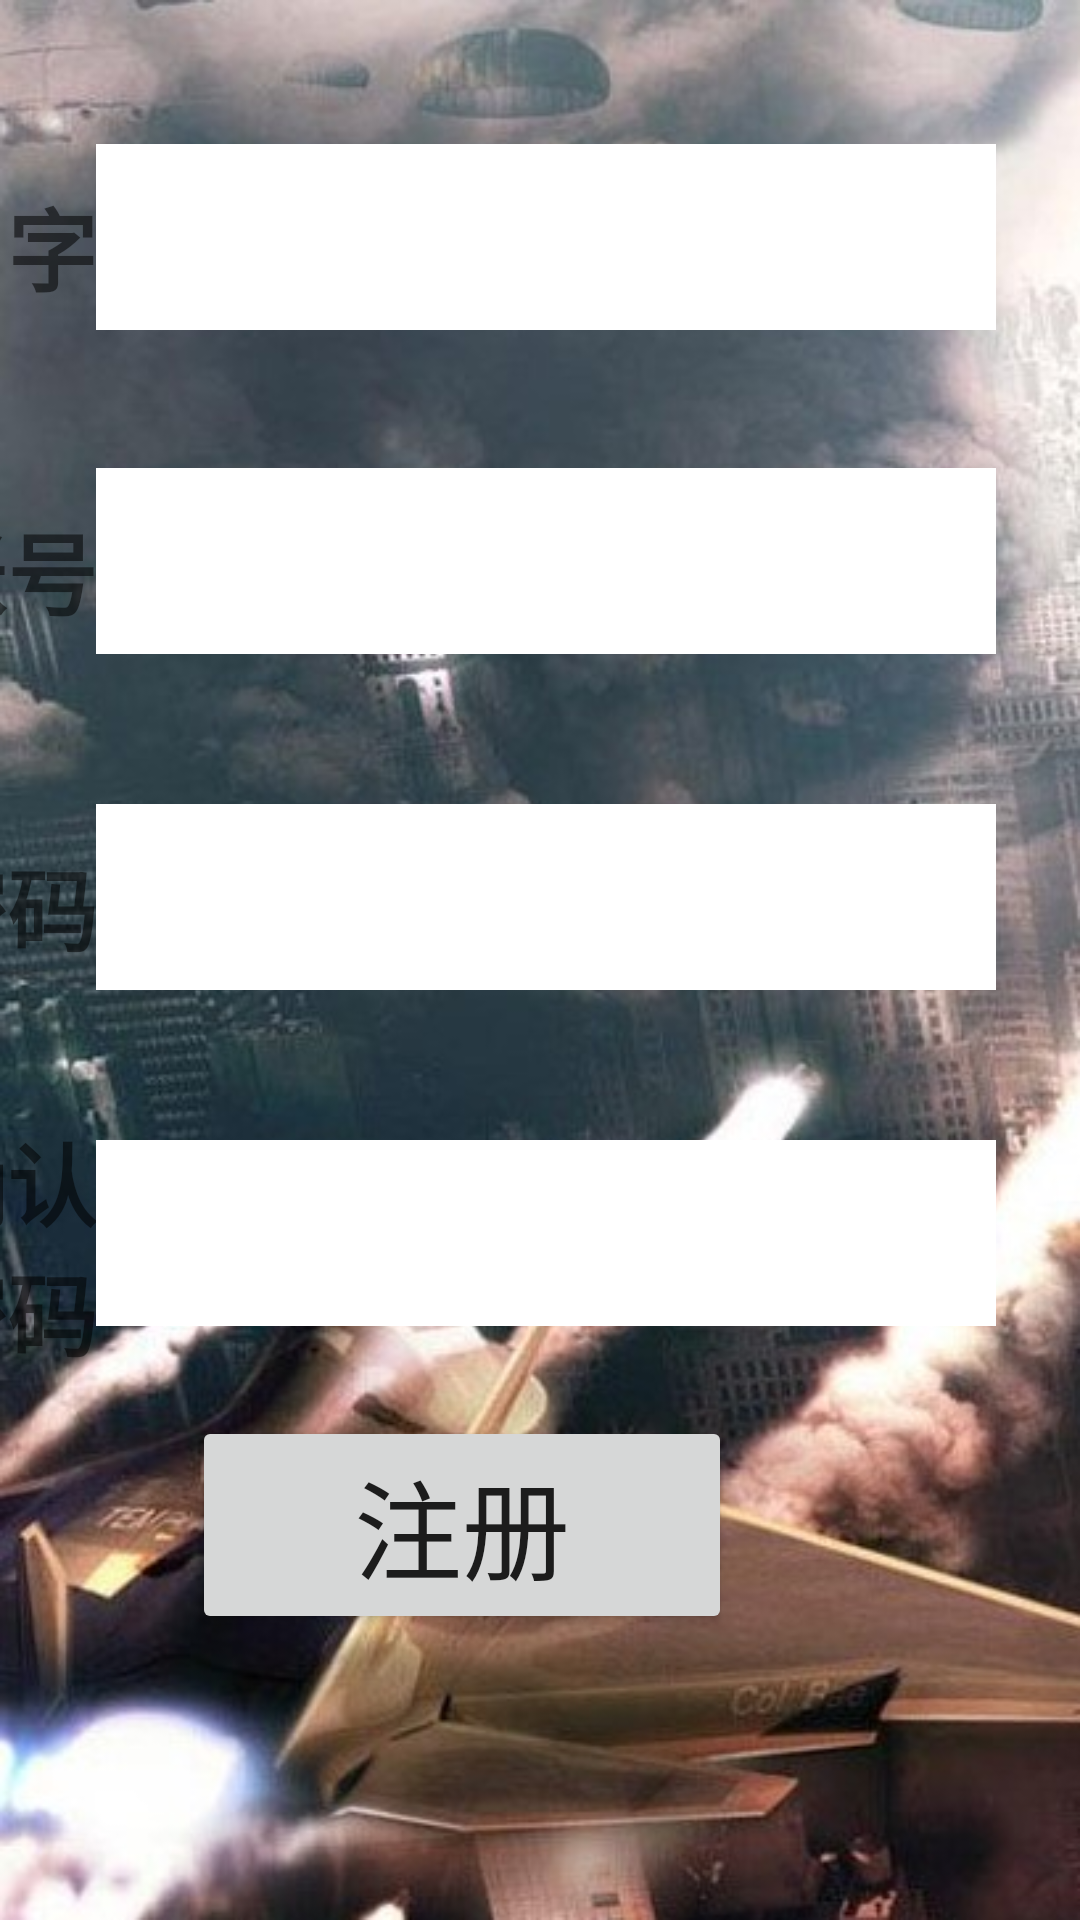

Reconstruct the res/layout file that produces this screen, plus the resources it refers to.
<!-- AndroidManifest.xml: application theme Theme.AircraftWar -->
<!-- res/layout/activity_game_enroll.xml -->
<?xml version="1.0" encoding="utf-8"?>
<android.support.constraint.ConstraintLayout xmlns:android="http://schemas.android.com/apk/res/android"
    xmlns:app="http://schemas.android.com/apk/res-auto"
    xmlns:tools="http://schemas.android.com/tools"
    android:layout_width="match_parent"
    android:layout_height="match_parent"
    android:background="@drawable/background_activity_main"
    tools:context=".Activities.GameEnrollActivity">

    <EditText
        android:id="@+id/passwordEnrollSure"
        android:layout_width="300dp"
        android:layout_height="62dp"
        android:layout_marginTop="380dp"
        android:layout_marginEnd="28dp"
        android:background="@color/white"
        android:ems="10"
        android:inputType="textPersonName"
        android:password="true"
        android:text="@string/userName_seen"
        android:textSize="30sp"
        app:layout_constraintEnd_toEndOf="parent"
        app:layout_constraintTop_toTopOf="parent"
        tools:ignore="TextFields" />

    <Button
        android:id="@+id/EnrollGameButton"
        android:layout_width="180dp"
        android:layout_height="wrap_content"
        android:layout_marginTop="472dp"
        android:layout_marginEnd="116dp"
        android:text="@string/Enroll"
        android:textSize="36sp"
        app:layout_constraintEnd_toEndOf="parent"
        app:layout_constraintTop_toTopOf="parent" />

    <TextView
        android:id="@+id/passwordEnrollSureView"
        android:layout_width="wrap_content"
        android:layout_height="wrap_content"
        android:layout_marginTop="372dp"
        android:text="@string/passwordSure"
        android:textSize="30sp"
        android:textStyle="bold"
        app:layout_constraintEnd_toStartOf="@+id/passwordEnrollSure"
        app:layout_constraintTop_toTopOf="parent" />

    <EditText
        android:id="@+id/passwordEnroll"
        android:layout_width="300dp"
        android:layout_height="62dp"
        android:layout_marginTop="268dp"
        android:layout_marginEnd="28dp"
        android:background="@color/white"
        android:ems="10"
        android:password="true"
        android:text="@string/userName_seen"
        android:textSize="30sp"
        app:layout_constraintEnd_toEndOf="parent"
        app:layout_constraintTop_toTopOf="parent" />

    <TextView
        android:id="@+id/passwordEnrollView"
        android:layout_width="wrap_content"
        android:layout_height="wrap_content"
        android:layout_marginTop="280dp"
        android:text="@string/password"
        android:textSize="30sp"
        android:textStyle="bold"
        app:layout_constraintEnd_toStartOf="@+id/passwordEnroll"
        app:layout_constraintTop_toTopOf="parent"
        tools:ignore="TextContrastCheck" />

    <TextView
        android:id="@+id/playerNameEnrollView"
        android:layout_width="wrap_content"
        android:layout_height="wrap_content"
        android:layout_marginTop="60dp"
        android:text="@string/playerName"
        android:textSize="30sp"
        android:textStyle="bold"
        app:layout_constraintEnd_toStartOf="@+id/playerNameEnroll"
        app:layout_constraintTop_toTopOf="parent" />

    <TextView
        android:id="@+id/usernameEnrollView"
        android:layout_width="wrap_content"
        android:layout_height="wrap_content"
        android:layout_marginTop="168dp"
        android:text="@string/userName"
        android:textSize="30sp"
        android:textStyle="bold"
        app:layout_constraintEnd_toStartOf="@+id/userNameEnroll"
        app:layout_constraintTop_toTopOf="parent" />

    <EditText
        android:id="@+id/userNameEnroll"
        android:layout_width="300dp"
        android:layout_height="62dp"
        android:layout_marginTop="156dp"
        android:layout_marginEnd="28dp"
        android:background="@color/white"
        android:ems="10"
        android:inputType="textPersonName"
        android:text="@string/userName_seen"
        android:textSize="30sp"
        app:layout_constraintEnd_toEndOf="parent"
        app:layout_constraintTop_toTopOf="parent" />

    <EditText
        android:id="@+id/playerNameEnroll"
        android:layout_width="300dp"
        android:layout_height="62dp"
        android:layout_marginTop="48dp"
        android:layout_marginEnd="28dp"
        android:background="@color/white"
        android:ems="10"
        android:inputType="textPersonName"
        android:text="@string/userName_seen"
        android:textSize="30sp"
        app:layout_constraintEnd_toEndOf="parent"
        app:layout_constraintTop_toTopOf="parent" />
</android.support.constraint.ConstraintLayout>
<!-- resources referenced by this layout -->
<resources>
  <!-- drawable background_activity_main: jpg bitmap (drawable, 67322 bytes) -->
  <string name="Enroll">注册</string>
  <string name="password">密码</string>
  <string name="passwordSure">确认\n密码</string>
  <string name="playerName">名字</string>
  <string name="userName">账号</string>
  <string name="userName_seen" />
  <style name="Theme.AircraftWar" parent="Theme.AppCompat.Light.DarkActionBar">
          
          <item name="colorPrimary">@color/purple_500</item>
          <item name="colorPrimaryDark">@color/purple_700</item>
          <item name="colorAccent">@color/teal_200</item>
          
      </style>
  <!-- not gathered from this repository: default colours our renderer supplied (Android Studio template values) -->
  <color name="purple_500">#FF6200EE</color>
  <color name="purple_700">#FF3700B3</color>
  <color name="teal_200">#FF03DAC5</color>
  <color name="white">#FFFFFFFF</color>
</resources>
